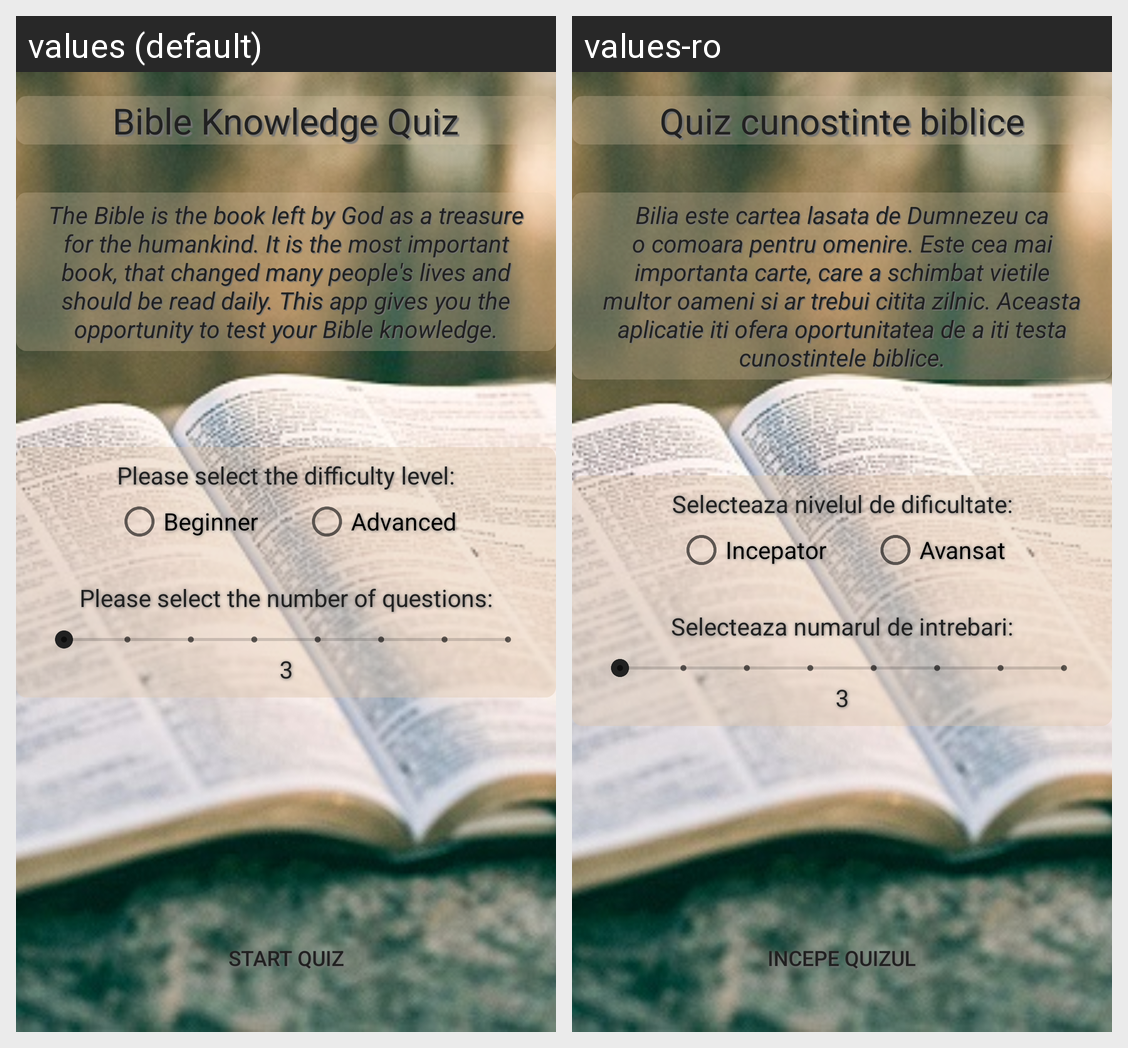

Here is an Android app screen in its default locale and in the app's own translations. Write out the translated-string differences for the strings that appear on this screen.
Android screen res/layout/activity_home_screen.xml rendered under 2 locales, left to right: values (default), values-ro. Device: Nexus 5 (rendered at 1080×1920; each locale shown at half size, 540×960, under a caption strip naming it); theme AppTheme.
Strings drawn on this screen, with the default value and each locale's value (text and hints the layout hard-codes, and strings that could not be matched under every locale, appear in the picture but are not listed):

app_name
  values: Bible Knowledge Quiz
  values-ro: Quiz cunostinte biblice

home_text
  values: The Bible is the book left by God as a treasure for the humankind. It is the most important book, that changed many people's lives and should be read daily. This app gives you the opportunity to test your Bible knowledge.
  values-ro: Bilia este cartea lasata de Dumnezeu ca o comoara pentru omenire. Este cea mai importanta carte, care a schimbat vietile multor oameni si ar trebui citita zilnic. Aceasta aplicatie iti ofera oportunitatea de a iti testa cunostintele biblice.

home_difficulty
  values: Please select the difficulty level:
  values-ro: Selecteaza nivelul de dificultate:

home_Level_1
  values: Beginner
  values-ro: Incepator

home_Level_2
  values: Advanced
  values-ro: Avansat

home_choose_no_of_questions
  values: Please select the number of questions:
  values-ro: Selecteaza numarul de intrebari:

home_no_of_questions
  values: 3
  values-ro: 3

home_button_start_quiz
  values: Start Quiz
  values-ro: Incepe quizul
